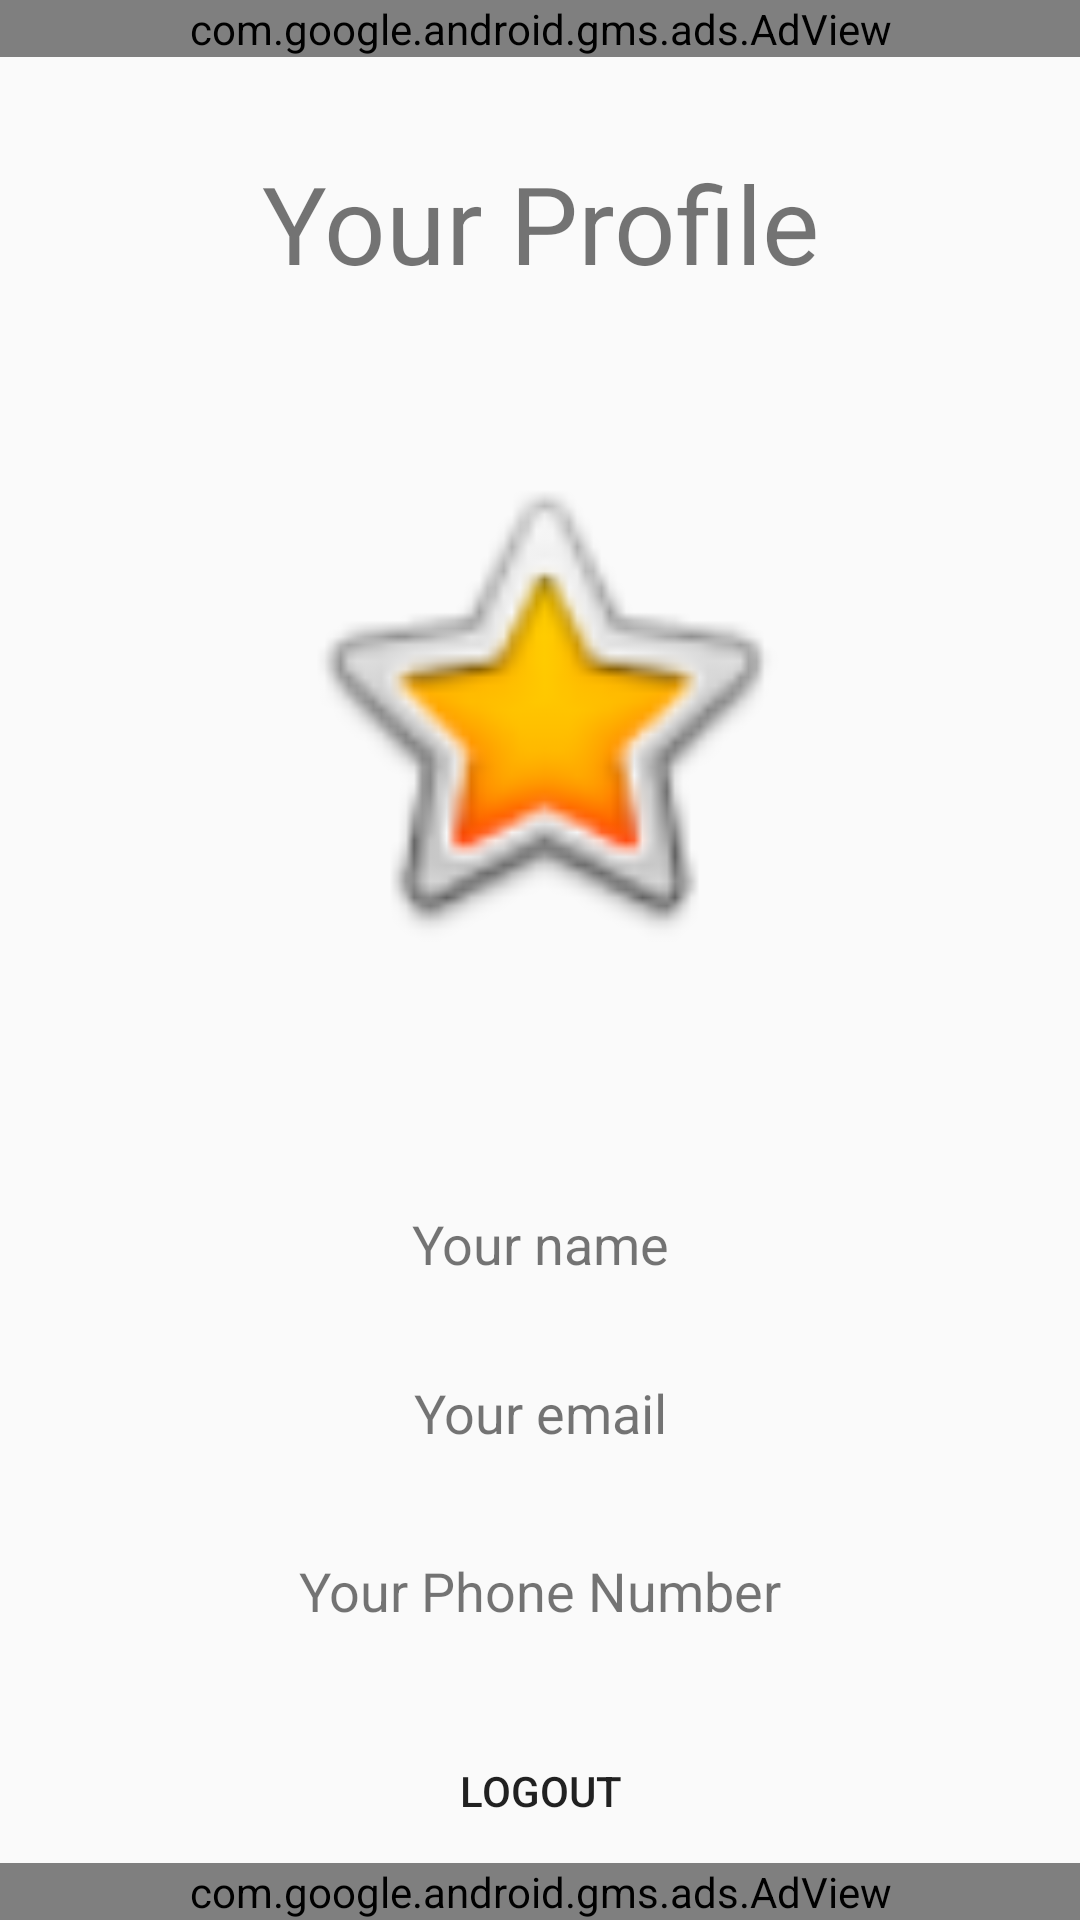

Produce the Android XML layout that renders to this screen, including the resource entries it uses.
<!-- AndroidManifest.xml: application theme AppTheme -->
<!-- res/layout/activity_profile.xml -->
<?xml version="1.0" encoding="utf-8"?>
<androidx.constraintlayout.widget.ConstraintLayout xmlns:android="http://schemas.android.com/apk/res/android"
    xmlns:app="http://schemas.android.com/apk/res-auto"
    xmlns:tools="http://schemas.android.com/tools"
    android:layout_width="match_parent"
    android:layout_height="match_parent"
    android:background="@drawable/download"
    tools:context=".ProfileActivity">

    <Button
        android:id="@+id/logoutbtn"
        android:layout_width="0dp"
        android:layout_height="wrap_content"
        android:layout_marginStart="16dp"
        android:layout_marginEnd="16dp"
        android:background="@color/common_google_signin_btn_text_dark_default"
        android:text="@string/logout"
        app:layout_constraintBottom_toTopOf="@+id/adViewprofile2"
        app:layout_constraintEnd_toEndOf="parent"
        app:layout_constraintHorizontal_bias="0.0"
        app:layout_constraintStart_toStartOf="parent" />

    <ImageView
        android:id="@+id/imageView2"
        android:layout_width="349dp"
        android:layout_height="174dp"
        android:layout_marginTop="50dp"
        app:layout_constraintEnd_toEndOf="parent"
        app:layout_constraintStart_toStartOf="parent"
        app:layout_constraintTop_toBottomOf="@+id/textView5"
        android:contentDescription="@string/profile_picture"
        app:srcCompat="@android:drawable/btn_star_big_on" />

    <TextView
        android:id="@+id/uemail"
        android:layout_width="0dp"
        android:layout_height="wrap_content"
        android:layout_marginStart="8dp"
        android:layout_marginTop="32dp"
        android:layout_marginEnd="8dp"
        android:gravity="center"
        android:text="@string/your_email"
        android:textSize="18sp"
        app:layout_constraintEnd_toEndOf="parent"
        app:layout_constraintStart_toStartOf="parent"
        app:layout_constraintTop_toBottomOf="@+id/uname" />

    <TextView
        android:id="@+id/uphno"
        android:layout_width="0dp"
        android:layout_height="wrap_content"
        android:layout_marginStart="8dp"
        android:layout_marginTop="35dp"
        android:layout_marginEnd="8dp"
        android:gravity="center"
        android:text="@string/your_phone_number"
        android:textSize="18sp"
        app:layout_constraintEnd_toEndOf="parent"
        app:layout_constraintStart_toStartOf="parent"
        app:layout_constraintTop_toBottomOf="@+id/uemail" />

    <TextView
        android:id="@+id/uname"
        android:layout_width="0dp"
        android:layout_height="wrap_content"
        android:layout_marginStart="8dp"
        android:layout_marginTop="80dp"
        android:layout_marginEnd="8dp"
        android:gravity="center"
        android:text="@string/your_name"
        android:textSize="18sp"
        app:layout_constraintEnd_toEndOf="parent"
        app:layout_constraintStart_toStartOf="parent"
        app:layout_constraintTop_toBottomOf="@+id/imageView2" />

    <TextView
        android:id="@+id/textView5"
        android:layout_width="wrap_content"
        android:layout_height="wrap_content"
        android:layout_marginTop="50dp"
        android:text="@string/your_profile"
        android:textSize="36sp"
        app:layout_constraintEnd_toEndOf="parent"
        app:layout_constraintStart_toStartOf="parent"
        app:layout_constraintTop_toTopOf="parent" />

    <com.google.android.gms.ads.AdView
        android:id="@+id/adViewprofile2"
        android:layout_width="0dp"
        android:layout_height="wrap_content"
        android:layout_alignParentBottom="true"
        android:layout_centerHorizontal="true"
        app:adSize="BANNER"
        app:adUnitId="ca-app-pub-4198122205168696~1070741929"
        app:layout_constraintBottom_toBottomOf="parent"
        app:layout_constraintEnd_toEndOf="parent"
        app:layout_constraintHorizontal_bias="0.505"
        app:layout_constraintStart_toStartOf="parent" />

    <com.google.android.gms.ads.AdView
        android:id="@+id/adViewprofile1"
        android:layout_width="0dp"
        android:layout_height="wrap_content"
        android:layout_alignParentBottom="true"
        android:layout_centerHorizontal="true"
        app:adSize="BANNER"
        app:adUnitId="ca-app-pub-4198122205168696/6131496915"
        app:layout_constraintEnd_toEndOf="parent"
        app:layout_constraintStart_toStartOf="parent"
        app:layout_constraintTop_toTopOf="parent" />
</androidx.constraintlayout.widget.ConstraintLayout>
<!-- resources referenced by this layout -->
<resources>
  <string name="logout">Logout</string>
  <string name="profile_picture">Profile Picture</string>
  <string name="your_email">Your email</string>
  <string name="your_name">Your name</string>
  <string name="your_phone_number">Your Phone Number</string>
  <string name="your_profile">Your Profile</string>
  <style name="AppTheme" parent="Theme.AppCompat.Light.NoActionBar">
          
          <item name="colorPrimary">@color/colorPrimary</item>
          <item name="colorPrimaryDark">@color/colorPrimaryDark</item>
          <item name="colorAccent">@color/colorAccent</item>
      </style>
  <!-- not gathered from this repository: default colours our renderer supplied (Android Studio template values) -->
  <color name="colorPrimary">#FF6200EE</color>
  <color name="colorPrimaryDark">#FF3700B3</color>
  <color name="colorAccent">#FF03DAC5</color>
</resources>
